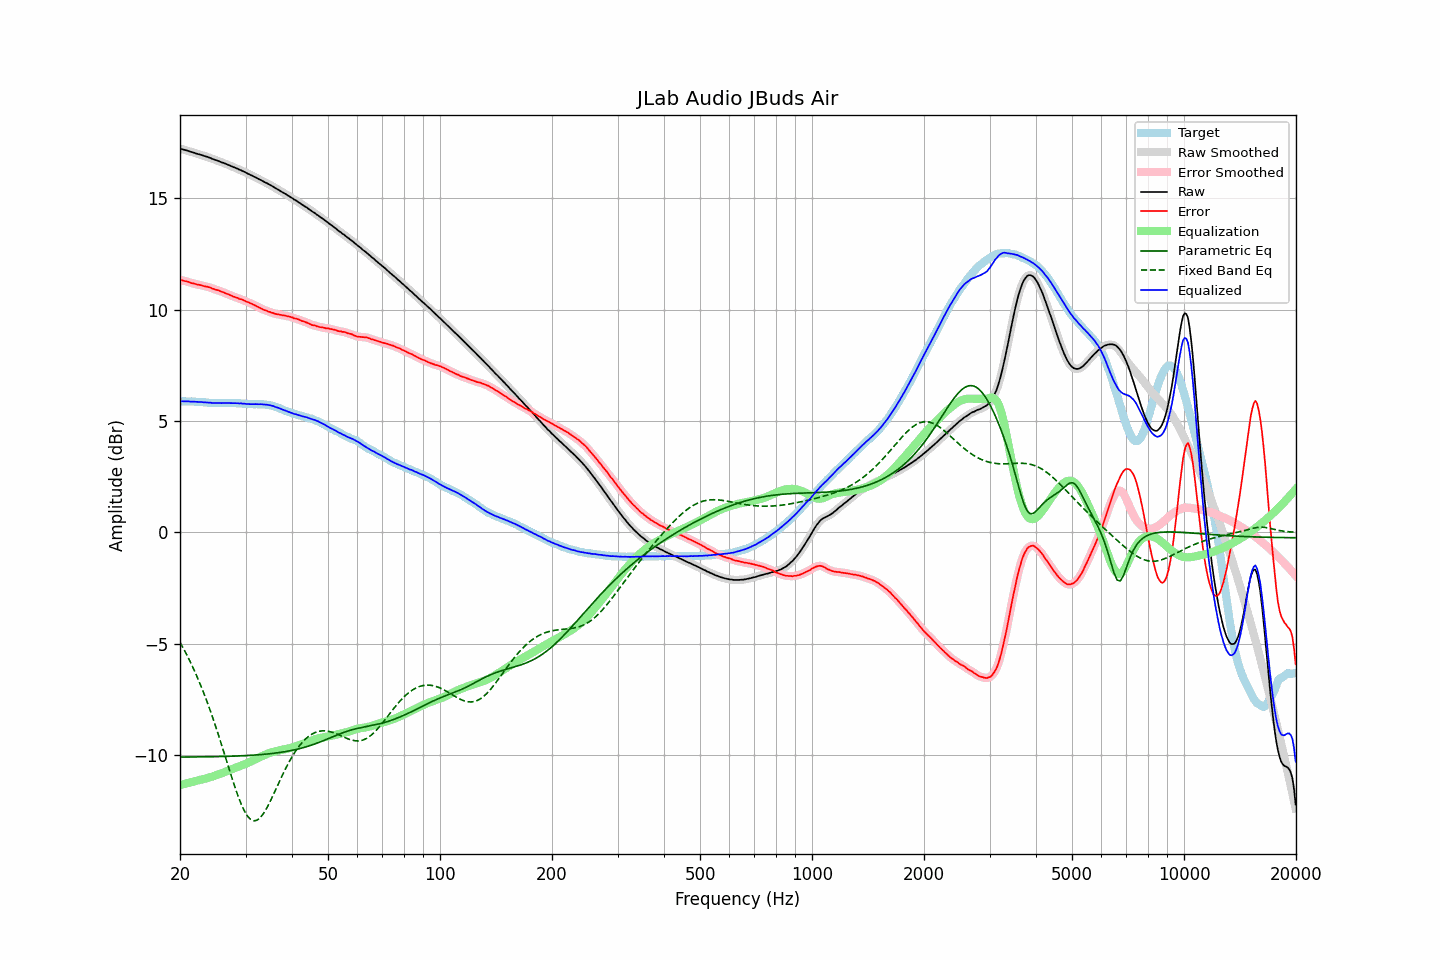

Source data for this figure (header and first rows):
frequency, raw, error, smoothed, error_smoothed, equalization, parametric_eq, fixed_band_eq, equalized_raw, equalized_smoothed, target
20.00, 17.22, 11.33, 17.22, 11.33, -11.34, -10.08, -4.93, 5.88, 5.88, 5.89
20.20, 17.21, 11.32, 17.21, 11.32, -11.32, -10.08, -5.06, 5.89, 5.89, 5.89
20.40, 17.19, 11.30, 17.19, 11.31, -11.30, -10.08, -5.19, 5.89, 5.89, 5.89
20.61, 17.17, 11.28, 17.17, 11.29, -11.28, -10.08, -5.32, 5.89, 5.89, 5.89
20.81, 17.15, 11.27, 17.15, 11.27, -11.26, -10.08, -5.46, 5.89, 5.89, 5.88
21.02, 17.13, 11.25, 17.13, 11.25, -11.24, -10.08, -5.60, 5.89, 5.88, 5.88
21.23, 17.10, 11.22, 17.10, 11.23, -11.23, -10.08, -5.75, 5.88, 5.88, 5.88
21.44, 17.08, 11.19, 17.08, 11.20, -11.21, -10.08, -5.90, 5.87, 5.88, 5.89
21.66, 17.06, 11.19, 17.06, 11.18, -11.19, -10.08, -6.05, 5.88, 5.87, 5.88
21.87, 17.04, 11.17, 17.04, 11.16, -11.17, -10.08, -6.21, 5.87, 5.87, 5.88
22.09, 17.01, 11.15, 17.01, 11.15, -11.15, -10.08, -6.37, 5.86, 5.87, 5.87
22.31, 16.99, 11.13, 16.99, 11.13, -11.13, -10.07, -6.54, 5.86, 5.86, 5.86
22.54, 16.97, 11.12, 16.97, 11.11, -11.11, -10.07, -6.71, 5.86, 5.86, 5.85
22.76, 16.95, 11.10, 16.95, 11.10, -11.10, -10.07, -6.88, 5.86, 5.85, 5.85
22.99, 16.93, 11.08, 16.93, 11.08, -11.08, -10.07, -7.06, 5.85, 5.85, 5.85
23.22, 16.90, 11.06, 16.91, 11.06, -11.06, -10.07, -7.25, 5.84, 5.84, 5.84
23.45, 16.88, 11.04, 16.88, 11.04, -11.04, -10.07, -7.44, 5.84, 5.84, 5.84
23.69, 16.86, 11.03, 16.86, 11.03, -11.02, -10.07, -7.63, 5.84, 5.83, 5.83
23.92, 16.83, 11.01, 16.83, 11.01, -11.00, -10.07, -7.83, 5.83, 5.83, 5.82
24.16, 16.81, 10.99, 16.81, 10.99, -10.98, -10.07, -8.03, 5.83, 5.82, 5.82
24.40, 16.77, 10.95, 16.78, 10.96, -10.96, -10.07, -8.24, 5.81, 5.82, 5.82
24.65, 16.75, 10.93, 16.75, 10.93, -10.94, -10.06, -8.45, 5.82, 5.81, 5.82
24.89, 16.72, 10.90, 16.72, 10.91, -10.91, -10.06, -8.66, 5.81, 5.81, 5.82
25.14, 16.70, 10.88, 16.70, 10.88, -10.89, -10.06, -8.88, 5.82, 5.81, 5.82
25.39, 16.67, 10.86, 16.67, 10.86, -10.86, -10.06, -9.11, 5.81, 5.81, 5.81
25.65, 16.64, 10.84, 16.64, 10.84, -10.83, -10.06, -9.33, 5.81, 5.81, 5.81
25.91, 16.61, 10.81, 16.61, 10.81, -10.81, -10.06, -9.56, 5.81, 5.81, 5.80
26.16, 16.59, 10.78, 16.59, 10.78, -10.78, -10.05, -9.79, 5.81, 5.81, 5.81
26.43, 16.56, 10.75, 16.56, 10.75, -10.75, -10.05, -10.02, 5.81, 5.81, 5.81
26.69, 16.53, 10.72, 16.53, 10.72, -10.72, -10.05, -10.26, 5.81, 5.81, 5.81
26.96, 16.50, 10.69, 16.50, 10.69, -10.69, -10.05, -10.49, 5.81, 5.81, 5.81
27.23, 16.47, 10.66, 16.47, 10.66, -10.66, -10.05, -10.72, 5.81, 5.81, 5.81
27.50, 16.44, 10.63, 16.44, 10.63, -10.63, -10.04, -10.95, 5.81, 5.81, 5.81
27.77, 16.41, 10.59, 16.41, 10.60, -10.60, -10.04, -11.17, 5.81, 5.81, 5.82
28.05, 16.38, 10.57, 16.38, 10.57, -10.57, -10.04, -11.39, 5.81, 5.81, 5.81
28.33, 16.35, 10.55, 16.35, 10.55, -10.55, -10.04, -11.60, 5.80, 5.80, 5.81
28.62, 16.32, 10.53, 16.32, 10.52, -10.52, -10.03, -11.81, 5.80, 5.80, 5.79
28.90, 16.28, 10.48, 16.29, 10.49, -10.49, -10.03, -12.00, 5.79, 5.79, 5.80
29.19, 16.26, 10.47, 16.26, 10.47, -10.47, -10.03, -12.18, 5.80, 5.79, 5.79
29.48, 16.22, 10.44, 16.22, 10.44, -10.44, -10.02, -12.34, 5.78, 5.79, 5.78
29.78, 16.19, 10.41, 16.19, 10.41, -10.41, -10.02, -12.49, 5.78, 5.78, 5.78
30.08, 16.15, 10.38, 16.15, 10.38, -10.38, -10.02, -12.62, 5.77, 5.77, 5.78
30.38, 16.11, 10.35, 16.12, 10.35, -10.35, -10.01, -12.73, 5.76, 5.77, 5.76
30.68, 16.08, 10.32, 16.08, 10.32, -10.32, -10.01, -12.81, 5.76, 5.76, 5.76
30.99, 16.04, 10.28, 16.04, 10.28, -10.28, -10.00, -12.88, 5.76, 5.76, 5.76
31.30, 16.01, 10.25, 16.01, 10.25, -10.25, -10.00, -12.92, 5.76, 5.76, 5.76
31.61, 15.97, 10.21, 15.97, 10.22, -10.21, -9.99, -12.94, 5.76, 5.76, 5.76
31.93, 15.94, 10.19, 15.94, 10.18, -10.18, -9.99, -12.93, 5.76, 5.76, 5.76
32.24, 15.90, 10.14, 15.90, 10.14, -10.14, -9.98, -12.91, 5.76, 5.76, 5.76
32.57, 15.86, 10.11, 15.87, 10.11, -10.11, -9.98, -12.86, 5.75, 5.76, 5.75
32.89, 15.83, 10.07, 15.83, 10.07, -10.07, -9.97, -12.79, 5.76, 5.76, 5.76
33.22, 15.79, 10.03, 15.79, 10.03, -10.04, -9.97, -12.70, 5.75, 5.75, 5.76
33.55, 15.75, 10.00, 15.75, 10.00, -10.01, -9.96, -12.61, 5.75, 5.75, 5.75
33.89, 15.71, 9.97, 15.71, 9.97, -9.97, -9.95, -12.49, 5.74, 5.74, 5.74
34.23, 15.68, 9.95, 15.68, 9.95, -9.94, -9.95, -12.37, 5.74, 5.73, 5.73
34.57, 15.64, 9.92, 15.64, 9.92, -9.92, -9.94, -12.23, 5.72, 5.72, 5.73
34.92, 15.60, 9.90, 15.60, 9.90, -9.89, -9.93, -12.09, 5.71, 5.71, 5.70
35.27, 15.56, 9.86, 15.56, 9.87, -9.87, -9.92, -11.94, 5.69, 5.69, 5.70
35.62, 15.52, 9.85, 15.52, 9.84, -9.85, -9.91, -11.78, 5.67, 5.67, 5.67
35.97, 15.47, 9.82, 15.47, 9.82, -9.83, -9.90, -11.63, 5.64, 5.65, 5.65
... 635 more rows
